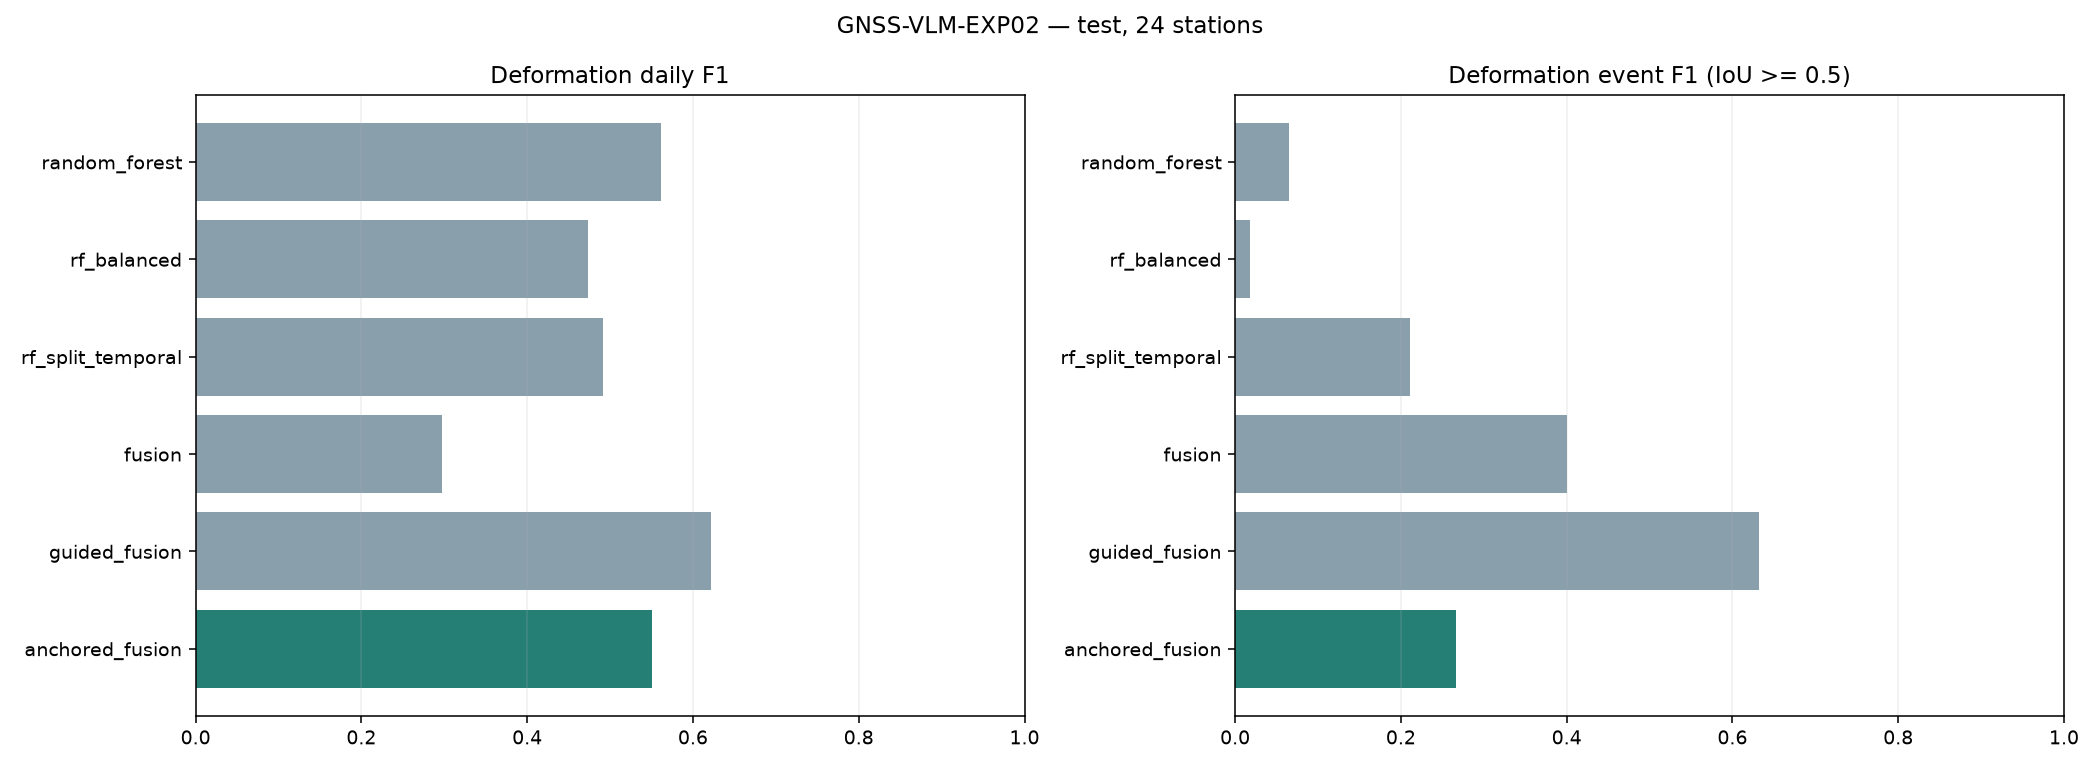

The data file committed next to this chart (first rows):
method, generic_daily_f1, normal_false_alarm_runs_per_station_year, failed_records, quality_event_micro_f1_iou_05, spike_daily_f1, spike_event_f1_iou_05, step_daily_f1, step_event_f1_iou_05, transient_daily_f1, transient_event_f1_iou_05, deformation_daily_f1, deformation_event_f1_iou_05
random_forest, 0.6421, 0.0, 0, 0.07692, 0.2222, 0.2222, 0.0, 0.0, 0.248, 0.05714, 0.5611, 0.06522
rf_balanced, 0.5561, 5.159, 0, 0.1882, 0.8, 0.8, 0.1818, 0.1818, 0.4553, 0.0339, 0.4737, 0.01786
rf_split_temporal, 0.5811, 0.0, 0, 0.4706, 0.7143, 0.7143, 0.2, 0.2, 0.3989, 0.4, 0.491, 0.2105
fusion, 0.3253, 7.996, 2, 0.05556, 0.0, 0.0, 0.0, 0.0, 0.106, 0.2222, 0.297, 0.4
guided_fusion, 0.7115, 2.579, 0, 0.4815, 0.4615, 0.4615, 0.2667, 0.2667, 0.6534, 0.7692, 0.6217, 0.6316
anchored_fusion, 0.6269, 0.0, 0, 0.5714, 0.7143, 0.7143, 0.2222, 0.2222, 0.5653, 0.6667, 0.5511, 0.2667
